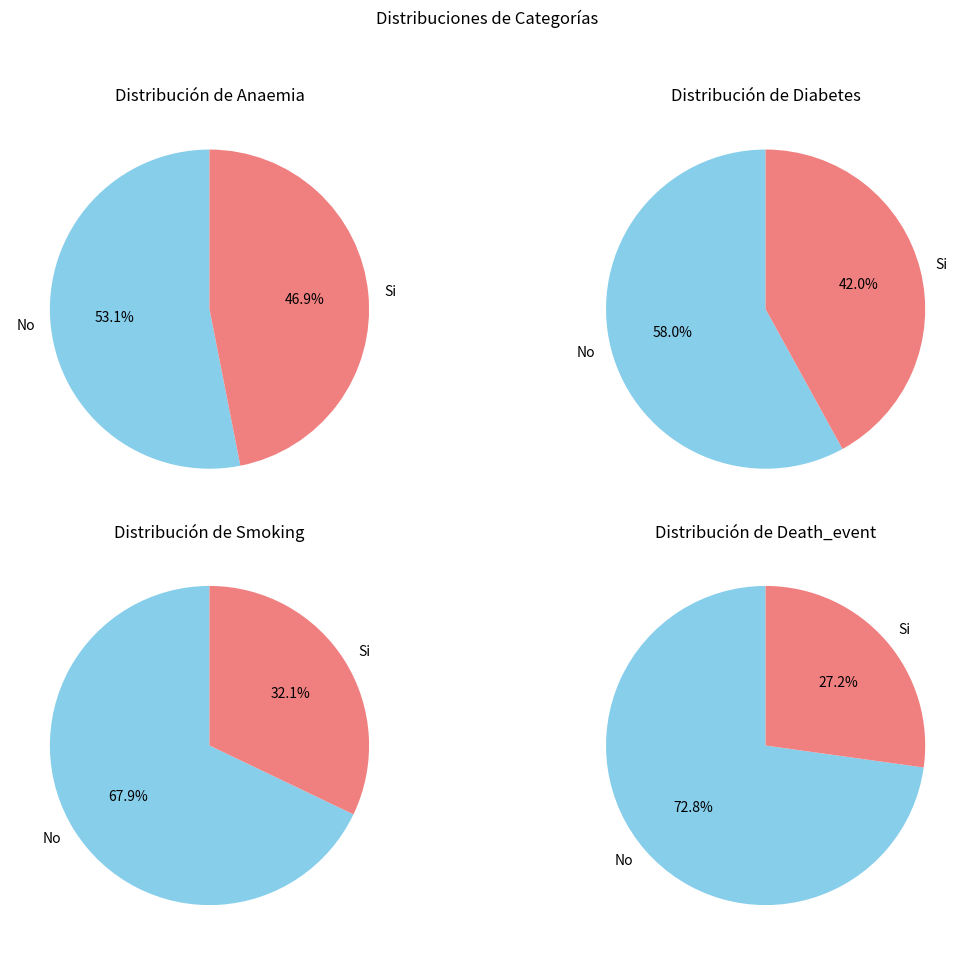

Write Python code to recreate this figure.
import matplotlib.pyplot as plt
import pandas as pd

# Crear un DataFrame de ejemplo (sustituye esto por tu lectura de datos)
data = {'anaemia': [1, 0, 1, 0, 1],
        'diabetes': [1, 0, 1, 0, 1],
        'smoking': [1, 0, 1, 0, 1],
        'DEATH_EVENT': [1, 0, 1, 0, 1]}
df = pd.DataFrame(data)

# Eliminar la columna 'categoria_edad'
# df = df.drop(columns=['categoria_edad'])

# Variables de interés
variables = ['anaemia', 'diabetes', 'smoking', 'DEATH_EVENT']

# Valores personalizados para 'anaemia', 'diabetes', 'smoking' y 'DEATH_EVENT'
custom_values = {'anaemia': [53.1, 46.9],
                 'diabetes': [58.0, 42.0],
                 'smoking': [67.9, 32.1],
                 'DEATH_EVENT': [72.8, 27.2]}

# Crear subplots
fig, axes = plt.subplots(nrows=2, ncols=2, figsize=(12, 10))
fig.suptitle('Distribuciones de Categorías')

# Iterar sobre las variables y agregar gráficas de torta a cada subplot
for i, variable in enumerate(variables):
    ax = axes[i // 2, i % 2]
    
    # Utilizar los valores personalizados si están definidos
    values = custom_values.get(variable, df[variable].value_counts())
    
    ax.pie(values, labels=['No', 'Si'], autopct='%1.1f%%', startangle=90, colors=['skyblue', 'lightcoral'])
    ax.set_title(f'Distribución de {variable.capitalize()}')

# Ajustes de diseño
plt.tight_layout(rect=[0, 0.03, 1, 0.95])
plt.show()
